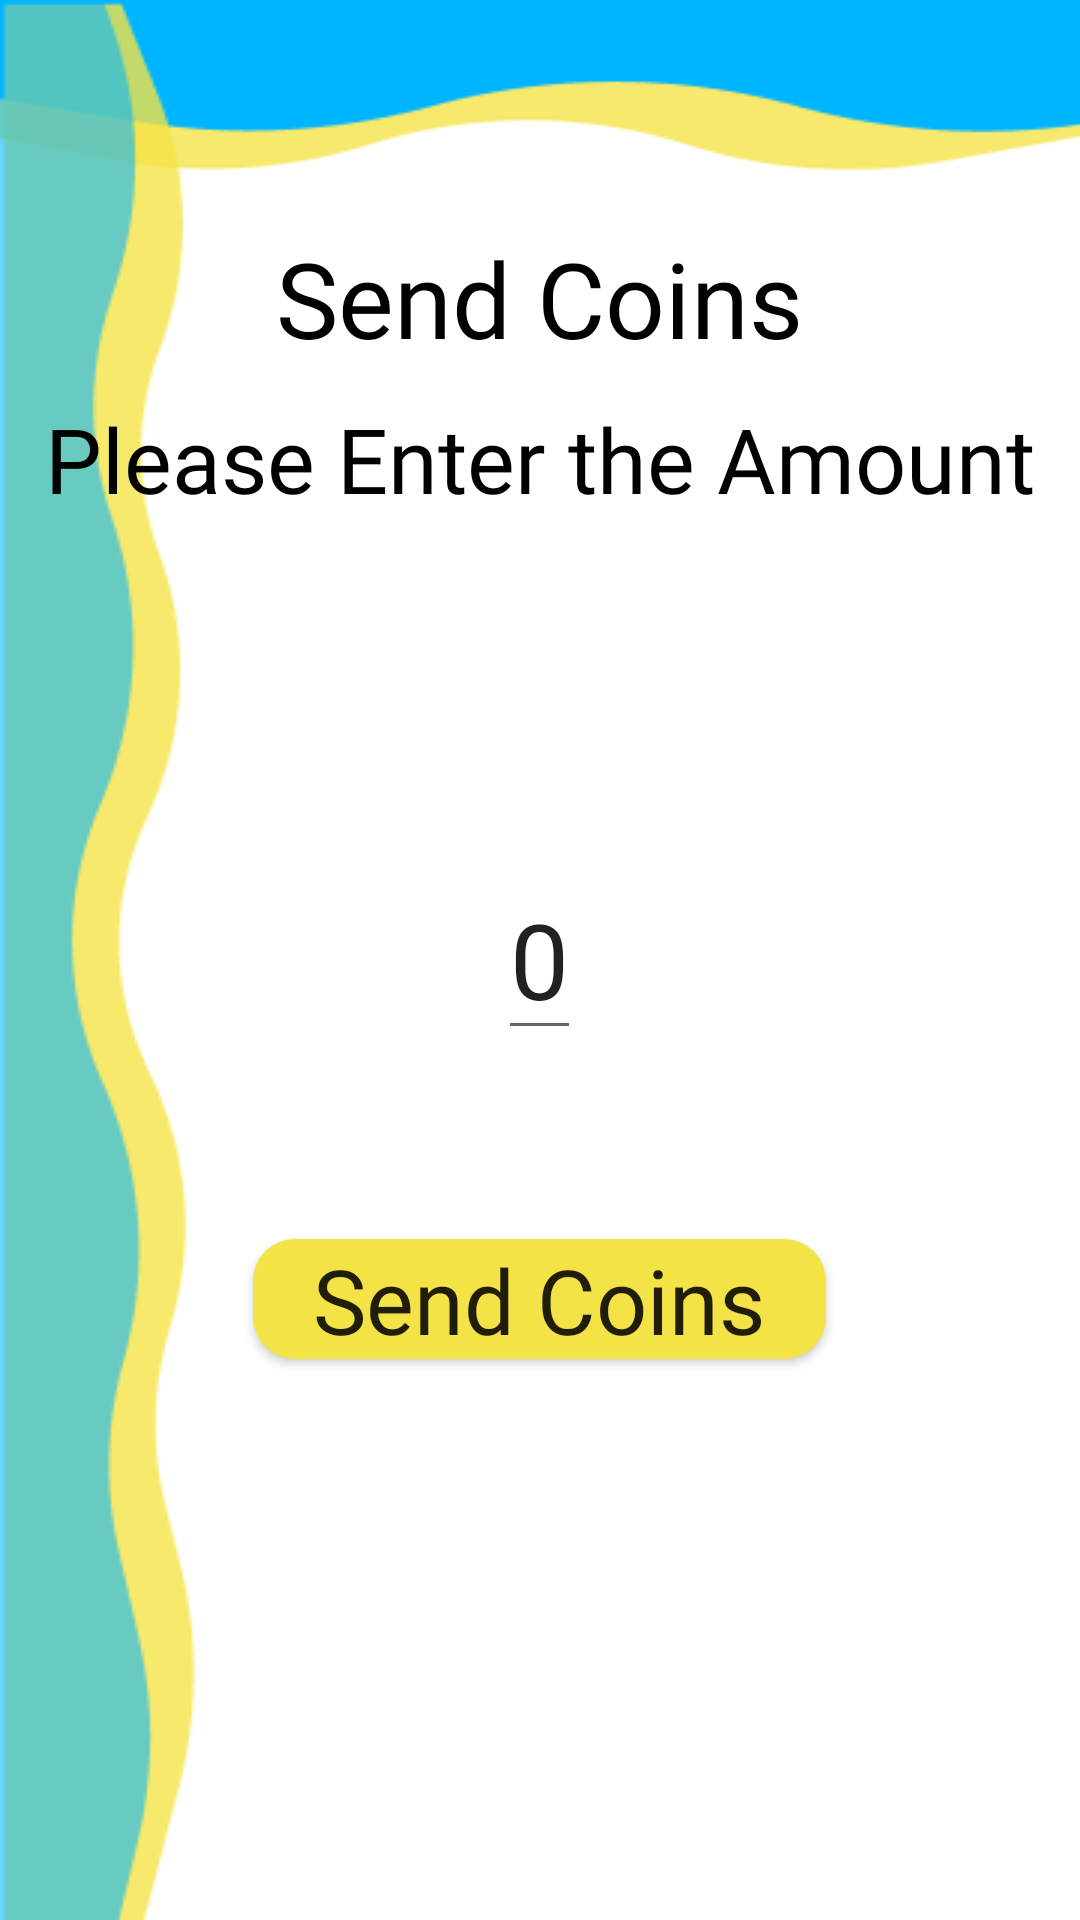

Android layout source for this screen:
<!-- AndroidManifest.xml: application theme Theme.JJYCoin -->
<!-- res/layout/activity_send_coins_value.xml -->
<?xml version="1.0" encoding="utf-8"?>
<RelativeLayout xmlns:android="http://schemas.android.com/apk/res/android"
    xmlns:app="http://schemas.android.com/apk/res-auto"
    xmlns:tools="http://schemas.android.com/tools"
    android:layout_width="match_parent"
    android:layout_height="match_parent"
    android:background="@drawable/sendcoinsvaluebackground"
    tools:context=".ui.SendCoinsValue">

    <androidx.appcompat.widget.AppCompatButton
        android:layout_width="36dp"
        android:layout_height="36dp"
        android:background="@drawable/baseline_arrow_back_24"
        android:layout_marginTop="5dp"
        android:layout_marginStart="5dp"
        android:id="@+id/BackButton"/>


    
    <TextView
        android:layout_width="wrap_content"
        android:layout_height="wrap_content"
        android:text="Send Coins"
        android:fontFamily="@font/coda"
        android:layout_below="@id/BackButton"
        android:layout_centerHorizontal="true"
        android:layout_marginTop="35dp"
        android:textSize="35dp"
        android:textColor="@color/black"
        android:id="@+id/Send_coins_Textview"
        />
    <TextView
        android:layout_width="wrap_content"
        android:layout_height="wrap_content"
        android:fontFamily="@font/ibarra_real_nova"
        android:layout_below="@id/Send_coins_Textview"
        android:layout_centerHorizontal="true"
        android:textSize="30dp"
        android:layout_marginTop="10dp"
        android:textColor="@color/black"
        android:text="Please Enter the Amount" />


    <androidx.appcompat.widget.AppCompatEditText
        android:layout_width="wrap_content"
        android:layout_height="60dp"
        android:fontFamily="@font/ibarra_real_nova"
        android:textSize="35dp"
        android:text="0"
        android:layout_centerVertical="true"
        android:layout_centerHorizontal="true"
        android:maxLength="4"
        android:id="@+id/Send_Coins_Value_EditText"
        />
    
    <androidx.appcompat.widget.AppCompatButton
        android:layout_width="191dp"
        android:layout_height="40dp"
        android:layout_alignParentBottom="true"
        android:layout_centerHorizontal="true"
        android:layout_marginBottom="187dp"
        android:background="@drawable/custombutton"
        android:text="Send Coins"
        android:textAllCaps="false"
        android:textSize="30dp"
        android:fontFamily="@font/ibarra_real_nova"
        android:id="@+id/Send_Coins_Value_Send_Button"/>

</RelativeLayout>
<!-- resources referenced by this layout -->
<resources>
  <color name="black">#FF000000</color>
  <!-- drawable custombutton (drawable) -->
  <?xml version="1.0" encoding="utf-8"?>
  <shape xmlns:android="http://schemas.android.com/apk/res/android">
  <solid android:color="#f4e346"/>
      <corners android:radius="14dp"/>
  </shape>
  <!-- drawable sendcoinsvaluebackground: png bitmap (drawable, 10644 bytes) -->
  <style name="Theme.JJYCoin" parent="Theme.MaterialComponents.Light.DarkActionBar">
          
          <item name="colorPrimary">#00B5FF</item>
          <item name="colorOnPrimary">@color/white</item>
          
          <item name="colorSecondary">#F4E346</item>
          <item name="colorOnSecondary">@color/black</item>
          
          <item name="android:statusBarColor">#8000B5FF</item>
          
      </style>
  <color name="white">#FFFFFFFF</color>
</resources>
